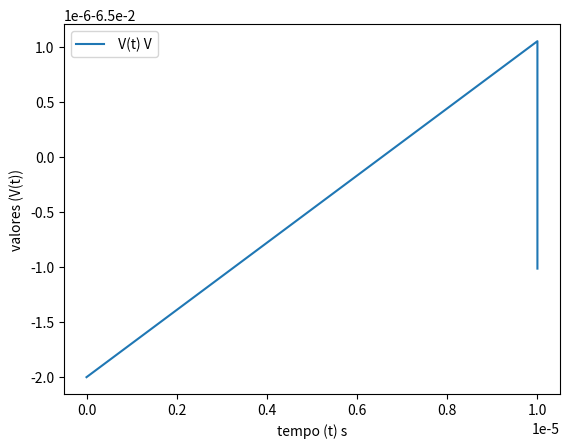

Recreate this plot in Python.
import math
import numpy 
import matplotlib.pyplot

def ALFA_N (vm):
    return (0.01 * (vm - 10) ) / (math.exp ( ( vm - 10) / 10) - 1) 


def ALFA_M (vm):
    return (0.01 * (vm - 25) ) / (math.exp ( ( vm - 25) / 10) - 1)


def ALFA_H (vm):
    return 0.07 * math.exp (vm / 20)



def BETA_N (vm):
    return 0.125 * math.exp (vm / 80)


def BETA_M (vm):
    return 4 * math.exp ( vm / 18)


def BETA_H (vm):
    return 1 / (math.exp ( ( vm - 30) / 10) + 1)



def DN_DT (n, vm):
    return n + (0.01 * 10 **(-3))  *  ( ALFA_N (vm) * (1 - n) - BETA_N (vm) * n) 


def DM_DT (m, vm):
    return m + (0.01 * 10 **(-3)) *  ( ALFA_M (vm) * (1 - m) - BETA_M (vm) * m) 


def DH_DT (h, vm):
    return h +  (0.01 * 10 **(-3)) * ( ALFA_H (vm) * (1 - h) - BETA_H (vm) * h)


V_K = -77 * 10 ** (-3)
V_NA = 50 * 10 ** (-3)
V_L = -54.402 * 10 ** (-3)


G_K = 3.60
G_NA = 12
G_L = 0.03


N_0 = 0.3176
M_0 = 0.0529 
H_0 = 0.5961


V_0 = -65.002 * 10 ** (-3)
T_0 = 0


AUX_N = N_0
AUX_M = M_0
AUX_H = H_0


DELTA_T = (0.01 * 10 ** (-3)) / (1 * 10 ** (-6))


V_I = [] #tensão
V_I.append (V_0)
TEMPO = []
TEMPO.append (T_0)


# S(VI) = gK * n^4 (VI - VK) + gNA * m^3 * h + (VI - vNA) + gL (VI - VL) # Escolhi sperar essa expressão para maior entendemento e facilidade para programação


POTENCIA_N = G_K * (N_0 ** 4) * (V_I [0] - V_K)
POTENCIA_M = G_NA * (M_0 ** 3) * H_0 * (V_I [0] - V_NA)
POTENCIA_L = G_L * (V_I [0] - V_L)


VI_TOTAL = V_I [0] - (POTENCIA_N + POTENCIA_M + POTENCIA_L) * DELTA_T
V_I.append (VI_TOTAL)
TEMPO.append (T_0 + (0.01 * 10 ** (-3)) )


N = [N_0]
N.append (N_0)
M = [M_0]
M.append (M_0)
H = [H_0]
H.append (H_0)


MAX = .25 * 10 ** (-3)
for i in numpy.arange  (0 , MAX):
    a = 1
    AUX_N = DN_DT ( AUX_N, V_I [a])
    N.append(AUX_N)
    AUX_M = DM_DT (AUX_M,  V_I [a])
    M.append (AUX_M)
    AUX_H = DH_DT (AUX_H, V_I [a])
    H.append (AUX_H) 


    POTENCIA_N = G_K * (N_0 ** 4) * (V_I [a] - V_K)
    POTENCIA_M = G_NA * (M_0 ** 3) * H_0 * (V_I [a] - V_NA)
    POTENCIA_L = G_L * (V_I [a] - V_L)


    AUX = V_I [0] - (POTENCIA_N + POTENCIA_M + POTENCIA_L) * DELTA_T 
    V_I.append (AUX)  


    i = i + (0.01 * 10 ** (-3))
    TEMPO.append (i)



matplotlib.pyplot.ioff ()
matplotlib.pyplot.plot (TEMPO, V_I,label =' V(t) V')
matplotlib.pyplot.xlabel ('tempo (t) s')
matplotlib.pyplot.ylabel ('valores (V(t))')
matplotlib.pyplot.legend ()
matplotlib.pyplot.show ()


    







